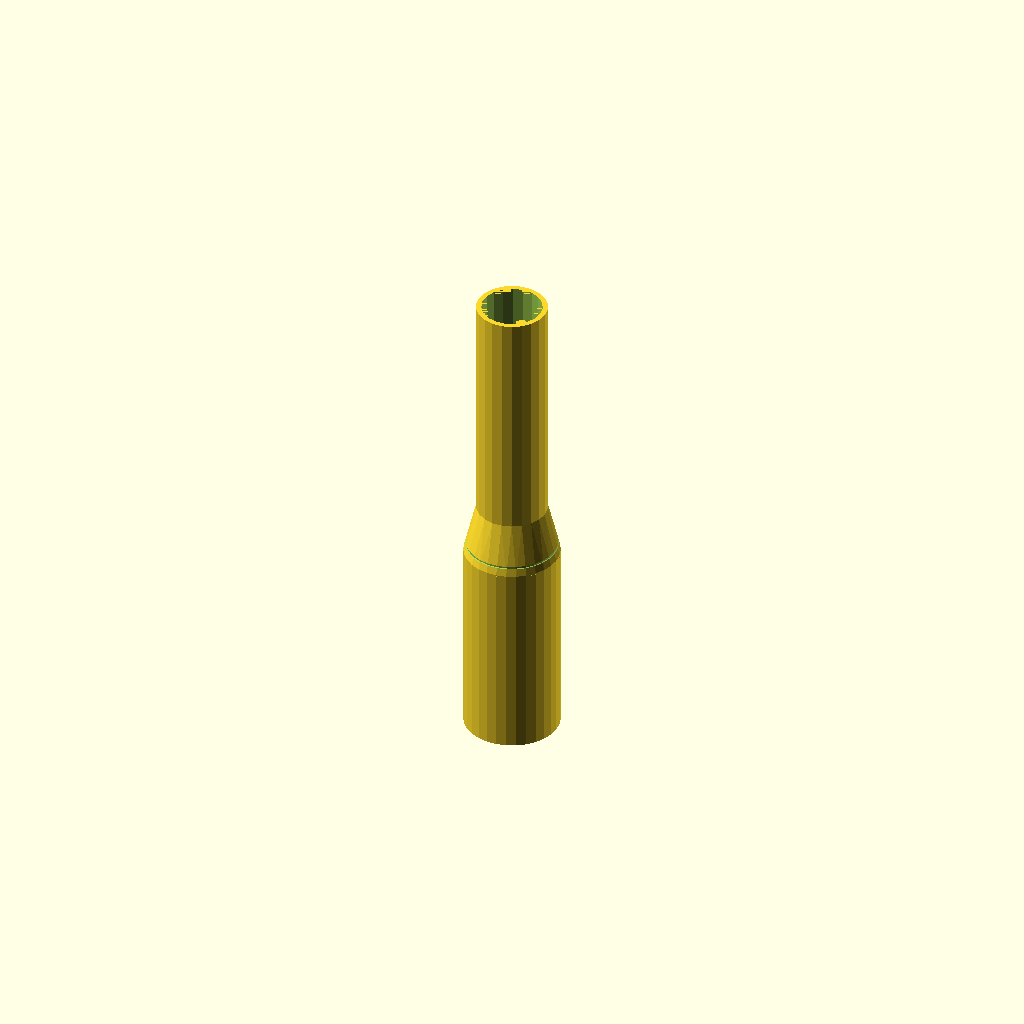
Cell 1 — every parameter at its default value.
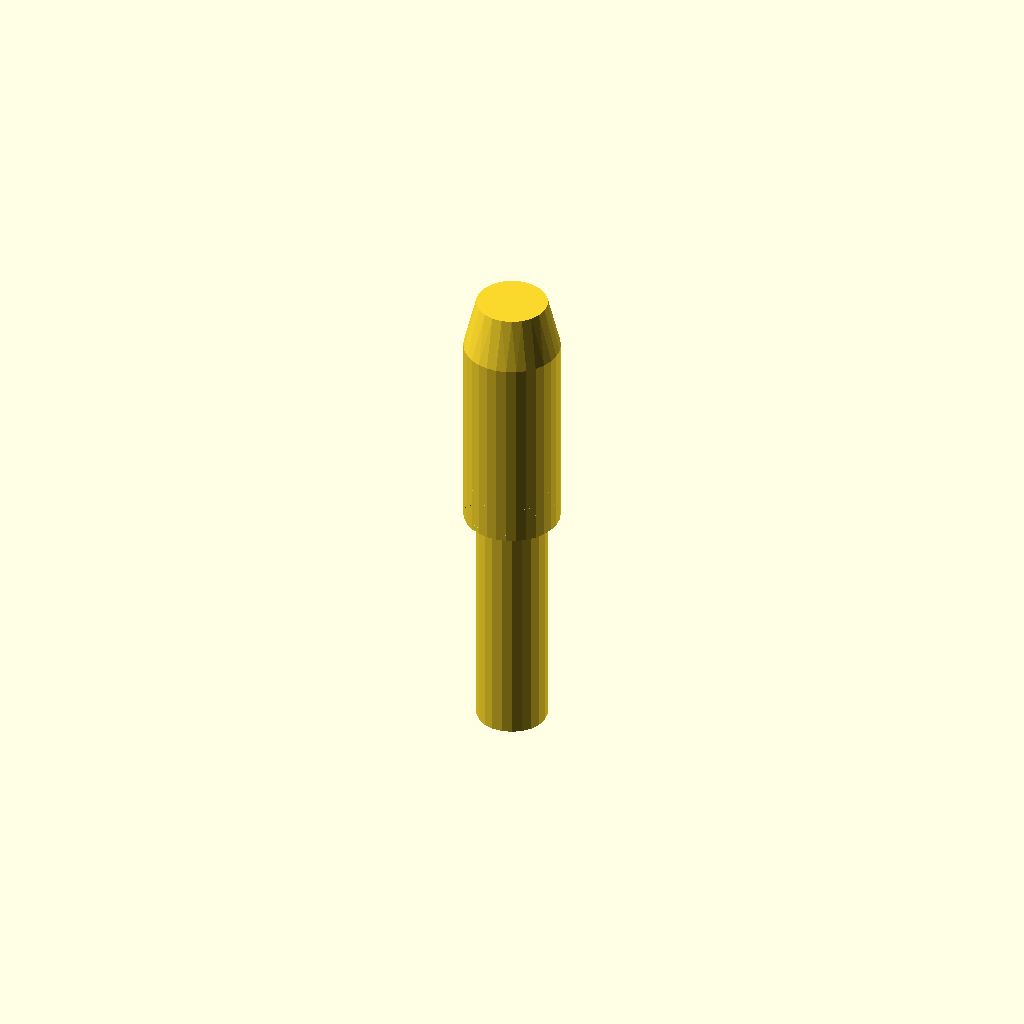
Cell 2 — L_total set to 0.5, the other parameters unchanged.
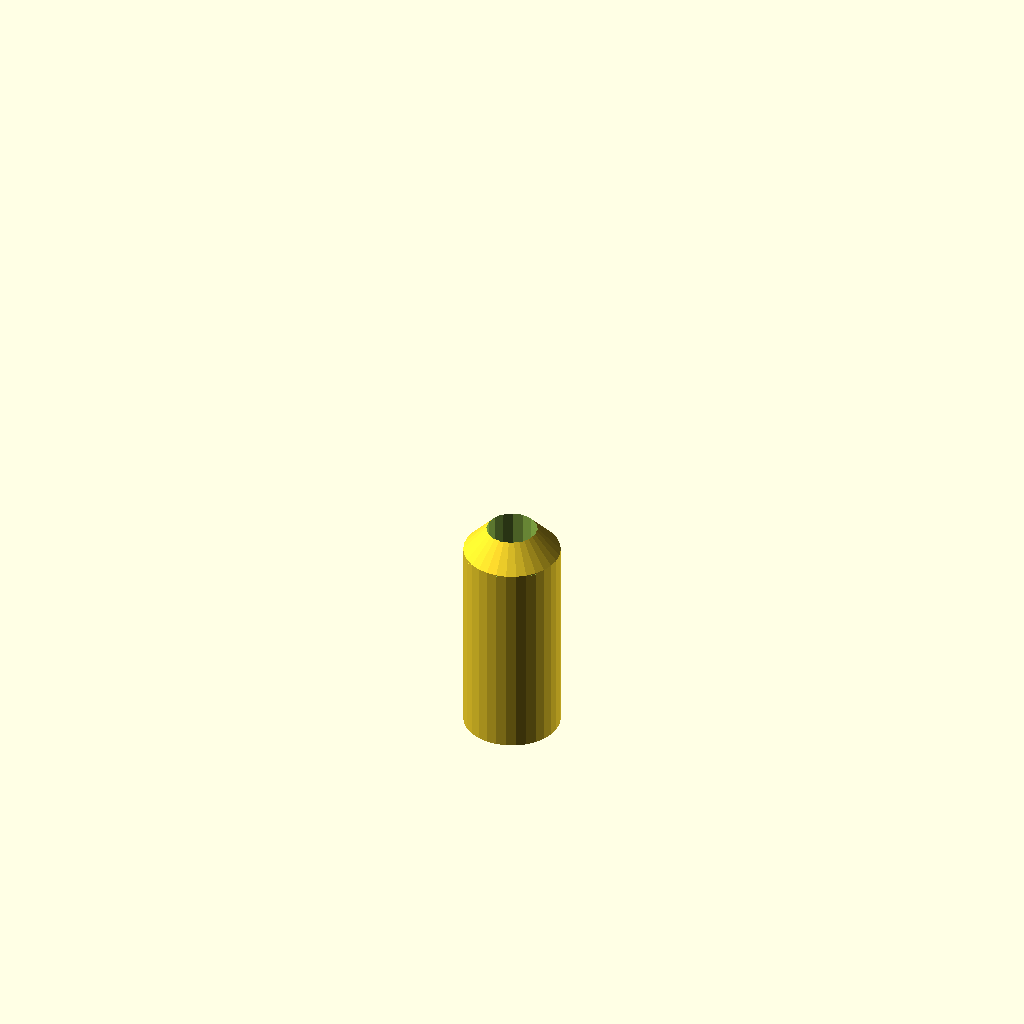
Cell 3: OD_min = 0.1 (everything else at default).
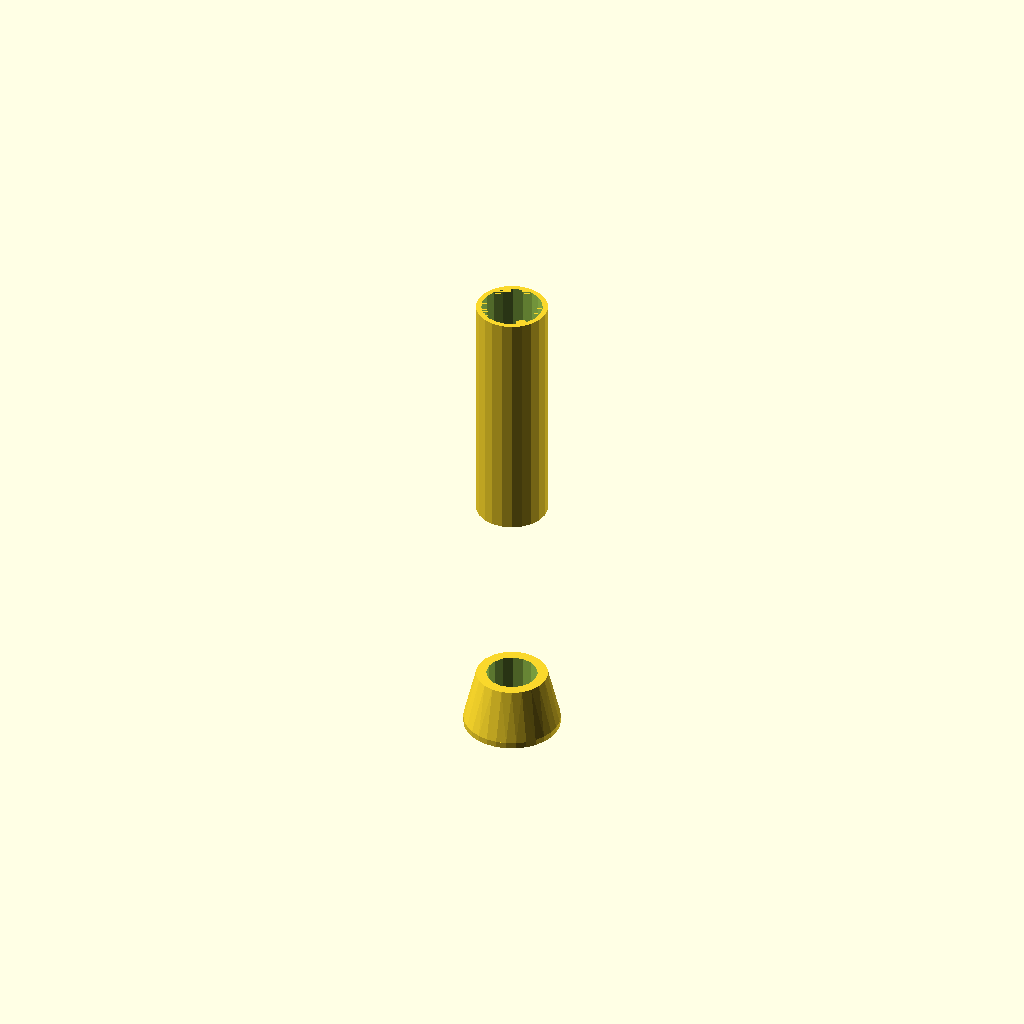
Cell 4: the same model with L_large = 0.5.
All cells are drawn from one camera (rotation 55°, 0°, 25°, orthographic, colour scheme Cornfield), so only the parameter changes between them.
The OpenSCAD source (results/slice100k/craft/scad/1083354.scad):
// Parameters
L_total = 97.5; //[48.75:195:0.5]
OD_max = 19; //[9.5:38:0.1]
OD_min = 14; //[7:28:0.1]
L_large = 40; //[20:80:0.5]
L_taper = 10; //[5:20:0.5]
L_small = 47.5; //[23.75:95:0.5]
ID_bore = 10; //[5:18:0.1]
chamfer = 0.5; //[0.2:2:0.1]
overlap = 1; //[0.5:2:0.1]
fillet_r = 0.6; //[0.2:2:0.1]
counterbore_ID = 12; //[10.2:18:0.1]
counterbore_depth = 8; //[2:20:0.5]
knurl_depth = 0.3; //[0.1:1:0.05]
knurl_pitch = 2; //[1:5:0.5]
knurl_count = 10; //[3:30:1]

// Base Shapes
module outer_cylinder_section_large_OD() {
  translate([0, 0, -L_total/2 + L_large/2])
    cylinder(h=L_large, r=OD_max/2, center=true);
}

module outer_cylinder_section_small_OD() {
  translate([0, 0, L_total/2 - L_small/2])
    cylinder(h=L_small, r=OD_min/2, center=true);
}

module outer_conical_frustum_transition() {
  translate([0, 0, -L_total/2 + L_large + L_taper/2 - overlap/2])
    cylinder(h=L_taper, r1=OD_max/2, r2=OD_min/2, center=true);
}

module central_through_bore() {
  cylinder(h=L_total + 2*overlap, r=ID_bore/2, center=true);
}

module end_face_chamfer_minusZ() {
  translate([0, 0, -L_total/2 + chamfer])
    rotate([180, 0, 0])
    cylinder(h=2*chamfer, r1=ID_bore/2 + chamfer, r2=ID_bore/2, center=true);
}

module end_face_chamfer_plusZ() {
  translate([0, 0, L_total/2 - chamfer])
    cylinder(h=2*chamfer, r1=ID_bore/2 + chamfer, r2=ID_bore/2, center=true);
}

module internal_counterbore() {
  translate([0, 0, L_total/2 - (counterbore_depth + overlap)/2])
    cylinder(h=counterbore_depth + overlap, r=counterbore_ID/2, center=true);
}

module fillet_blend_large_side() {
  translate([0, 0, -L_total/2 + L_large - fillet_r])
    cylinder(h=2*fillet_r, r=OD_max/2, center=true);
}

module fillet_blend_small_side() {
  translate([0, 0, -L_total/2 + L_large + L_taper + fillet_r - overlap])
    cylinder(h=2*fillet_r, r=OD_min/2, center=true);
}

module knurl_groove_cutter_proto() {
  rotate_extrude()
    translate([OD_max/2 - knurl_depth, 0, 0])
    circle(r=knurl_depth);
}

// Operations
module outer_union_raw() {
  union() {
    outer_cylinder_section_large_OD();
    outer_conical_frustum_transition();
    outer_cylinder_section_small_OD();
  }
}

module fillet_on_OD_transitions() {
  hull() {
    fillet_blend_large_side();
    fillet_blend_small_side();
  }
}

module outer_union_with_fillet() {
  union() {
    outer_union_raw();
    fillet_on_OD_transitions();
  }
}

module outer_minus_bore() {
  difference() {
    outer_union_with_fillet();
    central_through_bore();
  }
}

module outer_minus_bore_and_counterbore() {
  difference() {
    outer_minus_bore();
    internal_counterbore();
  }
}

module outer_minus_internal_edge_breaks() {
  difference() {
    outer_minus_bore_and_counterbore();
    end_face_chamfer_minusZ();
    end_face_chamfer_plusZ();
  }
}

module knurl_grooves() {
  for (i = [0:knurl_count-1]) {
    translate([0, 0, -(knurl_count-1)*knurl_pitch/2 + i*knurl_pitch])
      knurl_groove_cutter_proto();
  }
}

module surface_text_or_knurl() {
  difference() {
    outer_minus_internal_edge_breaks();
    knurl_grooves();
  }
}

// Final Output
surface_text_or_knurl();
Customizer parameters (derived from the source; name, type, default, range or options):
L_total: number, default 97.5, range 0.5 to 48.75, step 195
OD_max: number, default 19, range 0.1 to 9.5, step 38
OD_min: number, default 14, range 0.1 to 7, step 28
L_large: number, default 40, range 0.5 to 20, step 80
L_taper: number, default 10, range 0.5 to 5, step 20
L_small: number, default 47.5, range 0.5 to 23.75, step 95
ID_bore: number, default 10, range 0.1 to 5, step 18
chamfer: number, default 0.5, range 0.1 to 0.2, step 2
overlap: number, default 1, range 0.1 to 0.5, step 2
fillet_r: number, default 0.6, range 0.1 to 0.2, step 2
counterbore_ID: number, default 12, range 0.1 to 10.2, step 18
counterbore_depth: number, default 8, range 0.5 to 2, step 20
knurl_depth: number, default 0.3, range 0.05 to 0.1, step 1
knurl_pitch: number, default 2, range 0.5 to 1, step 5
knurl_count: number, default 10, range 1 to 3, step 30
